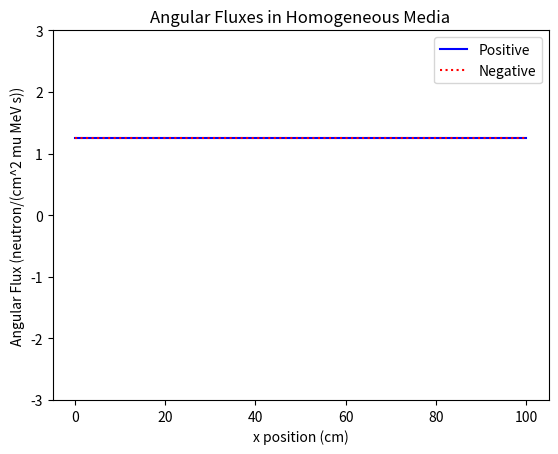

Python code for this plot:
#!/usr/bin/env python3
# -*- coding: utf-8 -*-
"""
Created on Tue Feb 11 15:51:51 2025

@author: ehansen
"""


import numpy as np
from scipy.linalg import solve_banded,solve
from scipy.special import roots_legendre
import matplotlib.pyplot as plt


sigmat = 1.0
sigmas = 0.1
length = 100
Nx = 10
dx = length/Nx
Nmu = 2
q0 = 1




mus,weight = roots_legendre(2)

# Use Bell and Glasstone equation, and use average of angular fluxes at edges
# for value within the cell
# (This is essentially a diamond difference or continuous finite element method
# but the algorithm is unstable without the average)

# mu (psi(mu,i+1)-psi(mu,i))/(L/N) + sigmat * (psi(mu,i+1)+psi(mu,i))/2 = q0 + sigmas * phi
# So psi(mu,i+1)*(mu/dx + sigmat/2) + psi(mu,i) *(sigmat/2 - mu/dx) = q0 + sigmas*phi

 
psi = np.zeros([Nmu*(Nx+1)])

matrix = np.zeros([Nmu*(Nx+1),Nmu*(Nx+1)])


b = psi.copy()
b2 = psi.copy()
x = psi.copy()
y = psi.copy()

# Reflecting boundary conditions for starting point
matrix[0,1] = 1
matrix[0,0] = -1
b[0] = 0

# Equations - take dx to infinity limit for now
# My first attempt was singular without the derivative terms

for i in range(Nx):
    matrix[1+Nmu*i,i*Nmu] = sigmat/2 - mus[0]/dx
    matrix[1+Nmu*i,i*Nmu+2] = sigmat/2 + mus[0]/dx
    matrix[2+Nmu*i,i*Nmu+1] = sigmat/2 - mus[1]/dx
    matrix[2+Nmu*i,i*Nmu+3] = sigmat/2 + mus[1]/dx
    b[1+Nmu*i] = q0
    b[2+Nmu*i] = q0

# Last equation - reflecting boundary condition at end
matrix[1+Nmu*Nx,-1] = 1
matrix[1+Nmu*Nx,-2] = -1
b[-1 ] = 0

scalarflux = np.zeros(Nx)
oldflux = scalarflux.copy()+10

def update_scalarflux(x):
    # Integrate using quadrature in the two points and
    scalarflux = np.zeros(Nx)
    for i in range(Nx):
        scalarflux[i] = (np.sum(weight*x[i*Nmu:(i+1)*Nmu]) + np.sum(weight*x[(i+1)*Nmu:(i+2)*Nmu]))/2
    return(scalarflux)

print(matrix)

i = 0
while np.amax(np.abs(scalarflux-oldflux)) > 10**(-10):
    oldflux = scalarflux
    x = solve(matrix,b)
    
    scalarflux = update_scalarflux(x)
    b[1:-1:2] = q0 + sigmas*scalarflux
    b[2:-1:2] = q0 + sigmas*scalarflux
    b2[1:-1:2] = q0 + sigmas*scalarflux
    b2[2:-1:2] = q0 + sigmas*scalarflux
    
    print("Iteration ",i," Difference ", np.amax(np.abs(scalarflux-oldflux)))
    i += 1 
    
plt.plot(np.arange(11)*length/10,x[1::2],"b",label="Positive")
plt.plot(np.arange(11)*length/10,x[0::2],"r:",label="Negative")

plt.xlabel("x position (cm)")
plt.ylabel("Angular Flux (neutron/(cm^2 mu MeV s))")
plt.title("Angular Fluxes in Homogeneous Media")
if np.amax(scalarflux < 3):
    plt.ylim(-3,3)
plt.legend()
plt.show()
 
